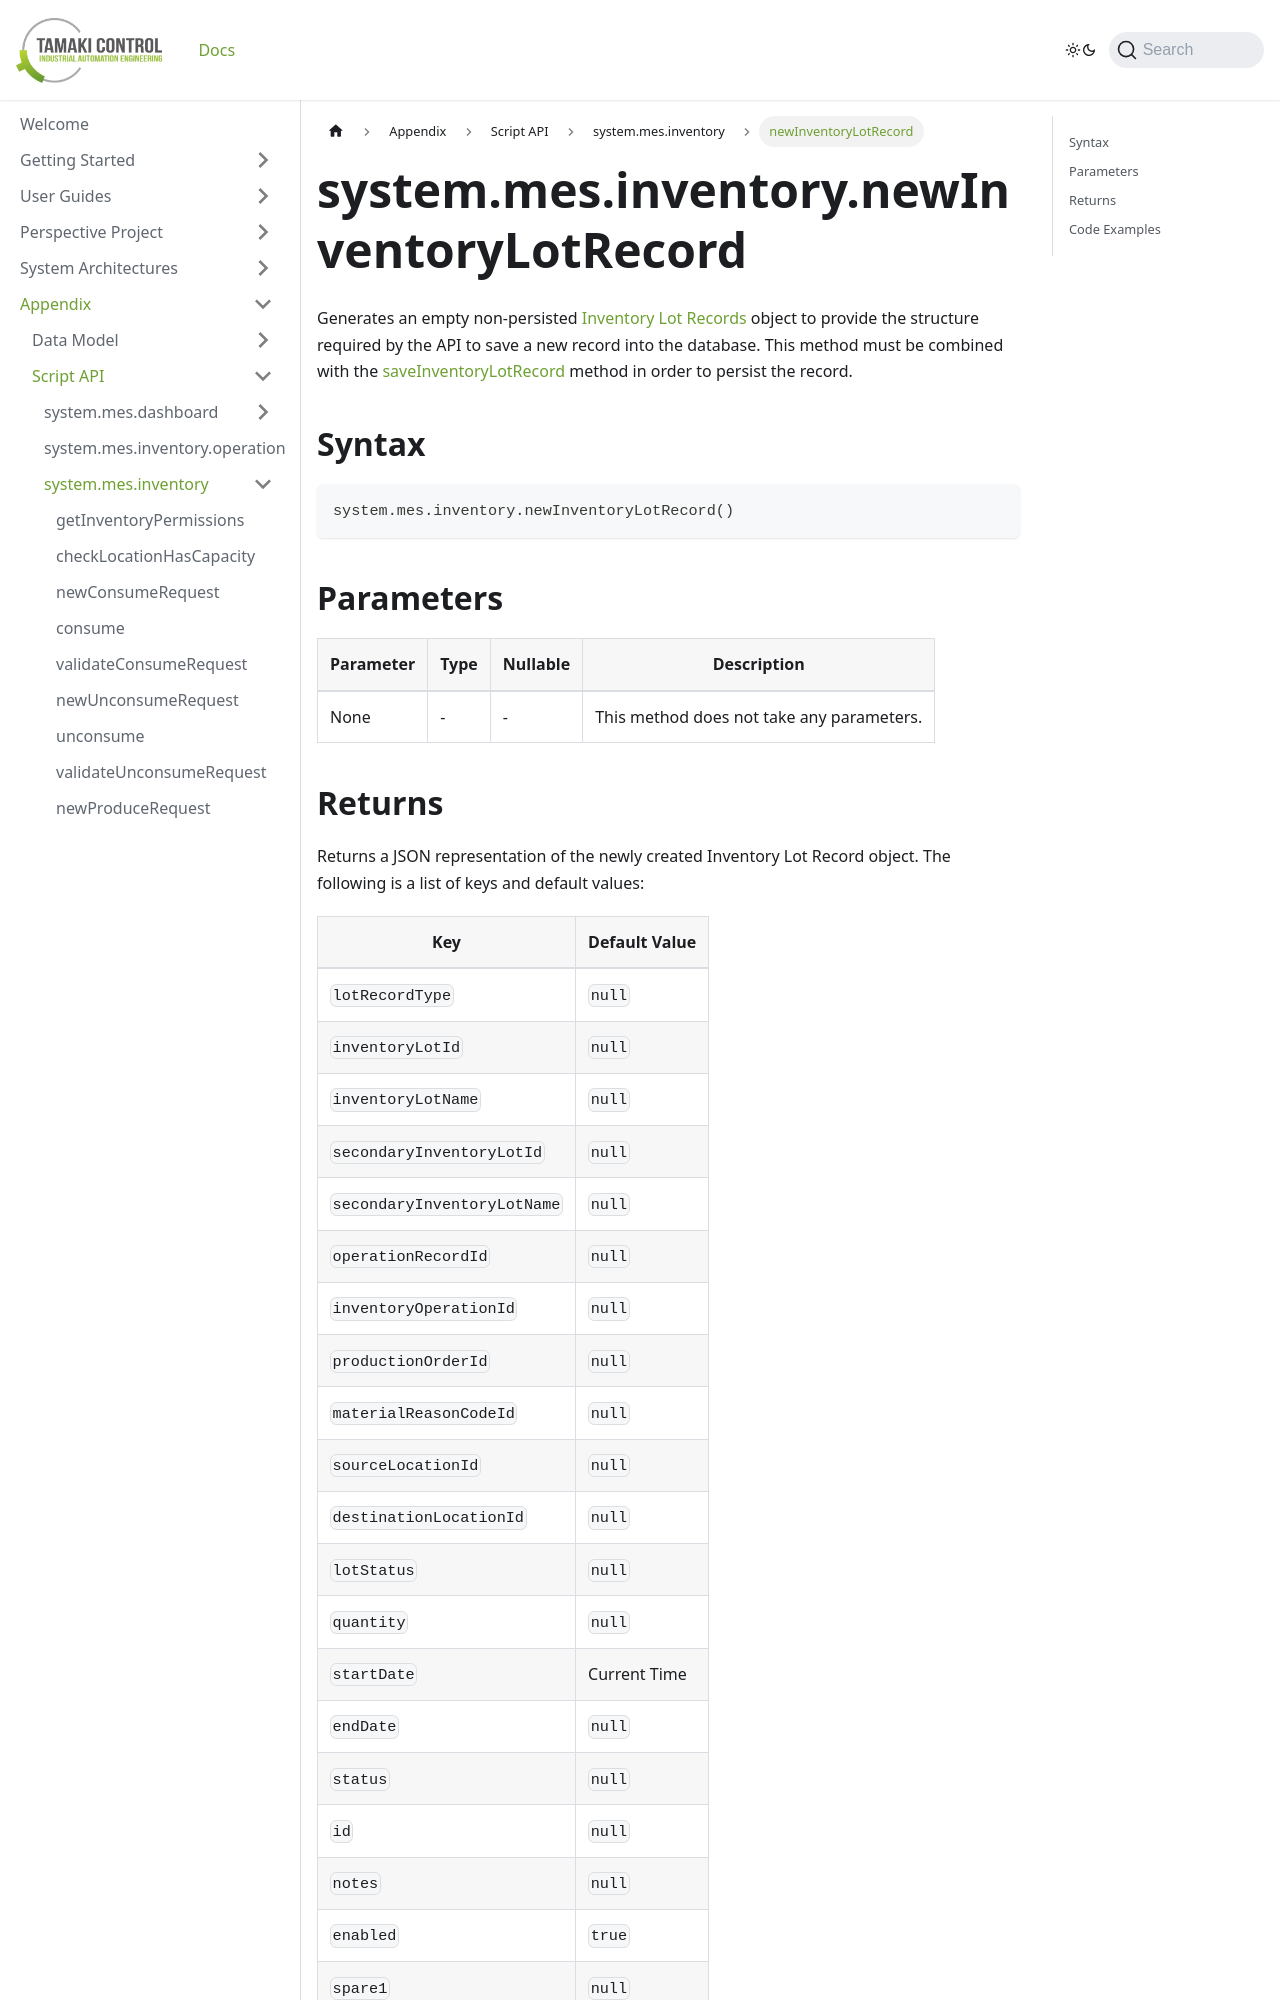

repository: TamakiControl/tamaki-mes-docs · page: docs/appendix/script-api/inventory-script-api/new-inventory-lot-record/index.html · generator: docusaurus

---
sidebar_position: 59
title: "newInventoryLotRecord"
description: "Generates an empty non-persisted inventory lot record object to provide the structure to retrieve records from the database."
---

# system.mes.inventory.newInventoryLotRecord

Generates an empty non-persisted [Inventory Lot Records](../../data-model/inventory-operation-model/inventory-lot-record) object to provide the structure required by the API
to save a new record into the database. This method must be combined with the [saveInventoryLotRecord](./save-inventory-lot-record) method in order to persist the record.

## Syntax

```python
system.mes.inventory.newInventoryLotRecord()
```

## Parameters

| Parameter | Type | Nullable | Description                               |
|-----------|------|----------|-------------------------------------------|
| None      | -    | -        | This method does not take any parameters. |
